Photos from the image-classification dataset "Equipo4_UM_ECCD" in the GitHub repository scancela/Equipo4_UM_ECCD. Its 5 classes are: apple, melon, orange, pear, satsumas.

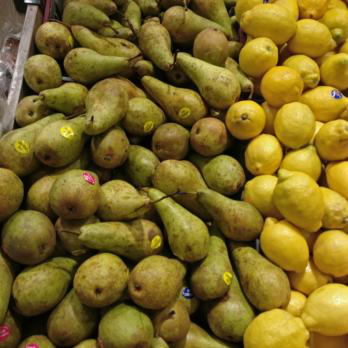
Label: pear

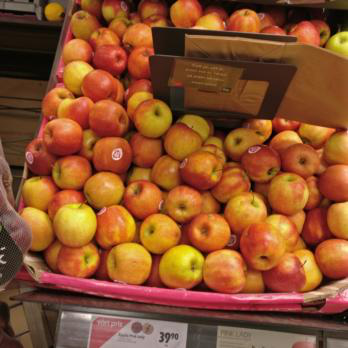
Label: apple

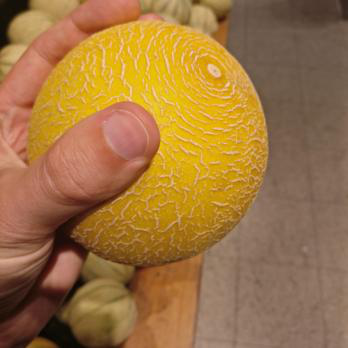
Label: melon

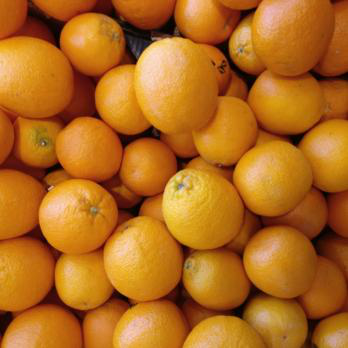
Label: orange

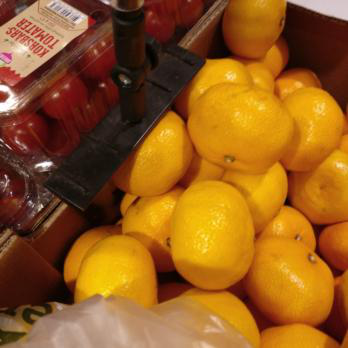
Label: satsumas

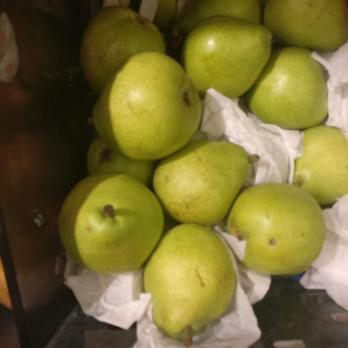
Label: pear
